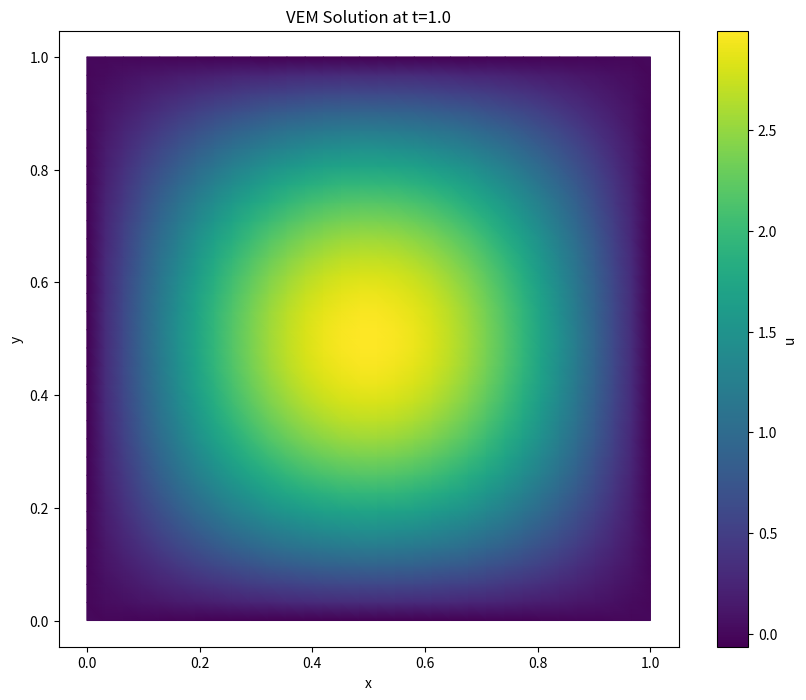

Source code (Python):
import numpy as np
from scipy.sparse import lil_matrix, csr_matrix
from scipy.sparse.linalg import spsolve
import matplotlib.pyplot as plt

class Preprocessing:
    """Step 1: Preprocessing (Mesh and Polynomial Basis)"""
    
    def __init__(self, vertices, elements, k=1):
        self.vertices = vertices
        self.elements = elements
        self.k = k  # polynomial degree
        self.geom_info = {}  # store geometric information
        self.poly_basis = {}  # store polynomial basis info
        
    def compute_geometric_info(self):
        """1.2 Compute Geometric Information"""
        for el_idx, element in enumerate(self.elements):
            el_vertices = self.vertices[element]
            
            # Compute element area
            area = self.polygon_area(el_vertices)
            
            # Compute element edges and normals
            edges, normals = self.compute_edges_and_normals(el_vertices)
            
            # Compute barycenter
            barycenter = np.mean(el_vertices, axis=0)
            
            # Store geometric info for this element
            self.geom_info[el_idx] = {
                'area': area,
                'edges': edges,
                'normals': normals,
                'barycenter': barycenter,
                'vertices': el_vertices
            }
    
    def define_polynomial_basis(self):
        """1.3 Define the Polynomial Basis for P_k(K)"""
        # For k=1, basis is {1, x, y}
        def basis_functions(x, y, xc, yc, h):
            """Return values of basis functions at (x,y)"""
            return np.array([
                1.0,  # constant
                (x - xc)/h,  # scaled x
                (y - yc)/h   # scaled y
            ])
        
        def basis_gradients(x, y, xc, yc, h):
            """Return gradients of basis functions at (x,y)"""
            return np.array([
                [0.0, 0.0],      # grad of constant
                [1.0/h, 0.0],    # grad of x
                [0.0, 1.0/h]     # grad of y
            ])
        
        self.poly_basis['functions'] = basis_functions
        self.poly_basis['gradients'] = basis_gradients
        self.poly_basis['size'] = 3  # number of basis functions for k=1
        
    @staticmethod
    def polygon_area(vertices):
        """Compute polygon area using shoelace formula"""
        x = vertices[:,0]
        y = vertices[:,1]
        return 0.5 * abs(np.dot(x, np.roll(y, 1)) - np.dot(y, np.roll(x, 1)))
    
    @staticmethod
    def compute_edges_and_normals(vertices):
        """Compute edges and their normal vectors"""
        n_vertices = len(vertices)
        edges = []
        normals = []
        for i in range(n_vertices):
            j = (i + 1) % n_vertices
            edge = vertices[j] - vertices[i]
            edges.append(edge)
            # Counter-clockwise normal
            normal = np.array([-edge[1], edge[0]])
            normal = normal / np.linalg.norm(normal)
            normals.append(normal)
        return np.array(edges), np.array(normals)

class LocalMatrices:
    """Step 2: Compute Local Element Matrices"""
    
    def __init__(self, preprocessing):
        self.pre = preprocessing
        
    def compute_polynomial_matrices(self, el_idx):
        """2.1.1 Compute the polynomial matrices A^K and M^K"""
        geom = self.pre.geom_info[el_idx]
        area = geom['area']
        xc, yc = geom['barycenter']
        h = np.sqrt(area)  # characteristic size
        
        n_basis = self.pre.poly_basis['size']
        
        # Compute polynomial mass matrix M^K with proper scaling
        M_poly = np.zeros((n_basis, n_basis))
        M_poly[0,0] = area
        M_poly[1:,1:] = area/12 * np.eye(2)
        
        # Compute polynomial stiffness matrix A^K with correct scaling
        A_poly = np.zeros((n_basis, n_basis))
        A_poly[1:,1:] = area * np.eye(2)  # Remove h^2 scaling
        
        return A_poly, M_poly
    
    def compute_transformation_matrix(self, el_idx):
        """2.1.1 Compute the DOF-to-polynomial transformation matrix B"""
        geom = self.pre.geom_info[el_idx]
        vertices = geom['vertices']
        area = geom['area']
        xc, yc = geom['barycenter']
        h = np.sqrt(area)
        
        # Compute B matrix with proper scaling
        n_vertices = len(vertices)
        n_basis = self.pre.poly_basis['size']
        B = np.zeros((n_basis, n_vertices))  # Note: transposed from before
        
        # Evaluate basis functions at vertices with proper scaling
        for i, vertex in enumerate(vertices):
            # Scale coordinates properly
            x_scaled = (vertex[0] - xc)
            y_scaled = (vertex[1] - yc)
            
            B[:,i] = [1.0,            # constant term
                     x_scaled/h,       # x term
                     y_scaled/h]       # y term
        
        return B
    
    def compute_stability_matrix(self, el_idx):
        """2.1.2 Compute the stability matrix S^K"""
        geom = self.pre.geom_info[el_idx]
        n_vertices = len(geom['vertices'])
        area = geom['area']
        
        # Use smaller stability parameter
        return (0.01 * area / n_vertices) * np.eye(n_vertices)
    
    def compute_element_matrices(self, el_idx):
        """2.1.3 Compute final local matrices"""
        # Get polynomial matrices
        A_poly, M_poly = self.compute_polynomial_matrices(el_idx)
        
        # Get transformation matrix
        B = self.compute_transformation_matrix(el_idx)
        
        # Get stability matrix
        S = self.compute_stability_matrix(el_idx)
        
        # Compute consistency terms with proper matrix multiplication order
        A_consistency = B.T @ A_poly @ B
        M_consistency = B.T @ M_poly @ B
        
        # Add stability terms with smaller parameters
        alpha = 0.01  # reduced from 0.1
        beta = 0.01   # reduced from 0.1
        A = A_consistency + alpha * S
        M = M_consistency + beta * S
        
        return A, M

class VEMParabolic:
    """Main VEM solver class"""
    
    def __init__(self, vertices, elements):
        """Initialize VEM solver"""
        # Initialize preprocessing
        self.pre = Preprocessing(vertices, elements)
        self.pre.compute_geometric_info()
        self.pre.define_polynomial_basis()
        
        # Initialize local matrices computer
        self.local_matrices = LocalMatrices(self.pre)
        
        # Global matrices
        self.M = None
        self.A = None
    
    def assemble_global_matrices(self):
        """Step 3: Assemble Global Matrices"""
        n_vertices = len(self.pre.vertices)
        M = lil_matrix((n_vertices, n_vertices))
        A = lil_matrix((n_vertices, n_vertices))
        
        # Assemble matrices element by element
        for el_idx in range(len(self.pre.elements)):
            # Get element matrices
            A_local, M_local = self.local_matrices.compute_element_matrices(el_idx)
            
            # Get global indices
            dofs = self.pre.elements[el_idx]
            
            # Assemble using R_K^T A^K R_K
            for i, ii in enumerate(dofs):
                for j, jj in enumerate(dofs):
                    M[ii,jj] += M_local[i,j]
                    A[ii,jj] += A_local[i,j]
        
        self.M = M.tocsr()
        self.A = A.tocsr()
    
    def solve_backward_euler(self, T, nt, u0, f):
        """Step 4: Time Discretization using Backward Euler with proper scaling"""
        if self.M is None or self.A is None:
            self.assemble_global_matrices()
        
        dt = T/nt
        n = len(self.pre.vertices)
        U = np.zeros((nt+1, n))
        U[0] = u0
        
        # Time stepping with proper scaling of matrices
        for i in range(nt):
            t = (i+1)*dt
            
            # Compute right-hand side
            b = (self.M @ U[i])/dt
            
            # Add source term with proper integration
            for j in range(n):
                x, y = self.pre.vertices[j]
                b[j] += dt * f(t, x, y)  # Note: added dt factor
            
            # Solve system
            system_matrix = self.M/dt + self.A
            U[i+1] = spsolve(system_matrix, b)
        
        return U

def test_vem_solver():
    """Test the VEM implementation with exact solution"""
    # Create mesh (simple square domain)
    nx = ny = 32
    x = np.linspace(0, 1, nx)
    y = np.linspace(0, 1, ny)
    X, Y = np.meshgrid(x, y)
    vertices = np.column_stack((X.flatten(), Y.flatten()))
    
    elements = []
    for i in range(ny-1):
        for j in range(nx-1):
            idx = i*nx + j
            elements.append([idx, idx+1, idx+nx])
            elements.append([idx+1, idx+nx+1, idx+nx])
    elements = np.array(elements)
    
    # Initialize solver
    vem = VEMParabolic(vertices, elements)
    
    # Initial condition: u(0,x,y) = sin(πx)sin(πy)
    u0 = np.zeros(len(vertices))
    for i, (x, y) in enumerate(vertices):
        u0[i] = np.sin(np.pi*x) * np.sin(np.pi*y)
    
    # Source term: f(t,x,y) = e^t * sin(πx)sin(πy) * (1 + π²)
    def f(t, x, y):
        return np.exp(t) * np.sin(np.pi*x) * np.sin(np.pi*y) * (1 + np.pi**2)
    
    # Solve
    T = 1.0
    nt = 1000
    U = vem.solve_backward_euler(T, nt, u0, f)
    
    # Compute exact solution for comparison
    u_exact = np.zeros(len(vertices))
    for i, (x, y) in enumerate(vertices):
        u_exact[i] = np.exp(T) * np.sin(np.pi*x) * np.sin(np.pi*y)
        
    # Compute error
    error = np.linalg.norm(U[-1] - u_exact) / np.linalg.norm(u_exact)
    print(f"Relative L2 error at t={T}: {error}")
    
    return U, vertices, elements, u_exact

def plot_solution(U, vertices, elements, time_idx=-1):
    """Visualize the solution"""
    import matplotlib.tri as tri
    
    # Create triangulation
    triang = tri.Triangulation(vertices[:,0], vertices[:,1], elements)
    
    # Plot
    plt.figure(figsize=(10, 8))
    plt.tripcolor(triang, U[time_idx], shading='gouraud')
    plt.colorbar(label='u')
    plt.title(f'VEM Solution at t={1.0}')
    plt.xlabel('x')
    plt.ylabel('y')
    plt.axis('equal')
    plt.show()

if __name__ == "__main__":
    # Run test
    U, vertices, elements, u_exact = test_vem_solver()
    
    # Plot solution
    plot_solution(U, vertices, elements)
    
    # Print some info
    print("Solution shape:", U.shape)